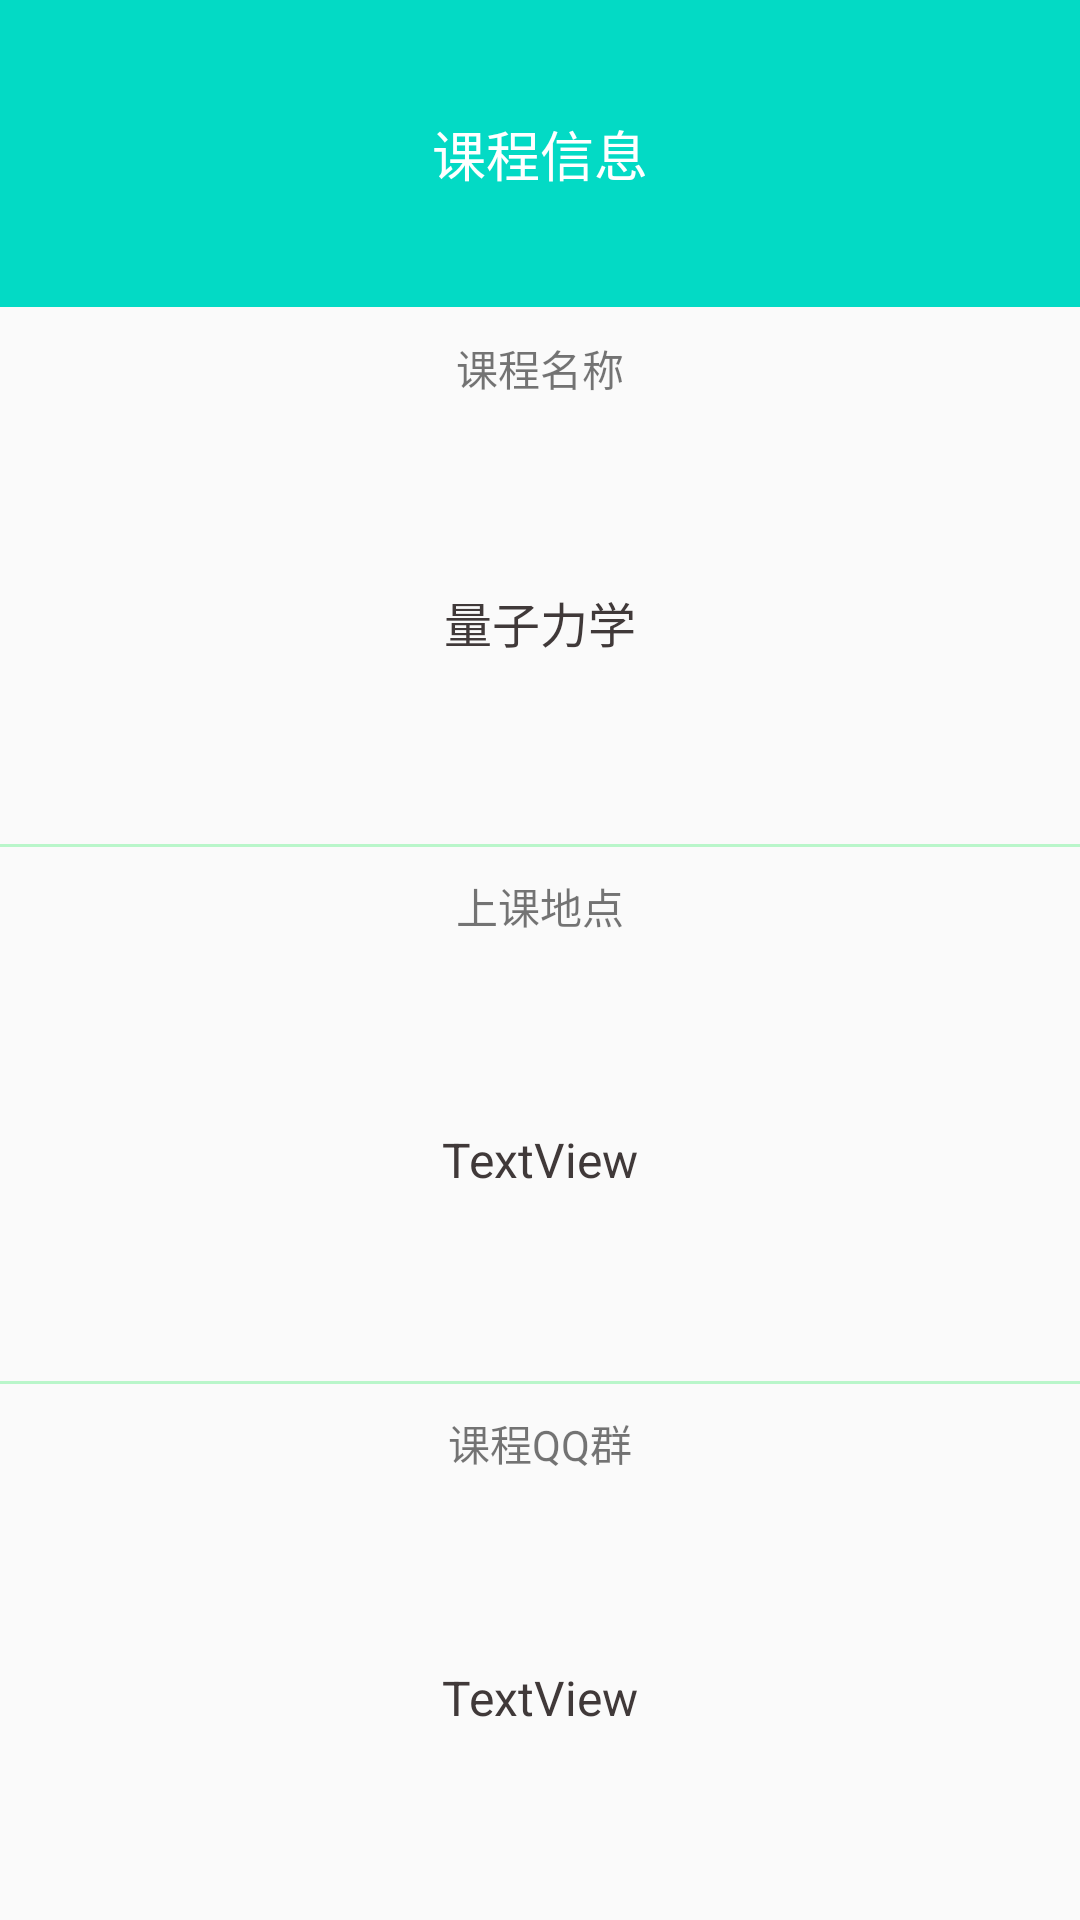

This screen was rendered from an Android layout file. Write that file and the resources it references.
<!-- AndroidManifest.xml: application theme AppTheme -->
<!-- res/layout/layout_course_info.xml -->
<?xml version="1.0" encoding="utf-8"?>
<androidx.constraintlayout.widget.ConstraintLayout xmlns:android="http://schemas.android.com/apk/res/android"
    xmlns:app="http://schemas.android.com/apk/res-auto"
    xmlns:tools="http://schemas.android.com/tools"
    android:layout_width="wrap_content"
    android:layout_height="match_parent">

    <androidx.constraintlayout.widget.Guideline
        android:id="@+id/guideline"
        android:layout_width="wrap_content"
        android:layout_height="wrap_content"
        android:orientation="horizontal"
        app:layout_constraintGuide_percent="0.16" />

    <TextView
        android:id="@+id/textView"
        android:layout_width="0dp"
        android:layout_height="0dp"
        android:background="@color/colorAccent"
        android:gravity="center"
        android:text="课程信息"
        android:textColor="@android:color/white"
        android:textSize="18sp"
        app:layout_constraintBottom_toTopOf="@+id/guideline"
        app:layout_constraintEnd_toEndOf="parent"
        app:layout_constraintStart_toStartOf="parent"
        app:layout_constraintTop_toTopOf="parent" />

    <androidx.constraintlayout.widget.Guideline
        android:id="@+id/guideline7"
        android:layout_width="wrap_content"
        android:layout_height="wrap_content"
        android:orientation="horizontal"
        app:layout_constraintGuide_percent="0.44" />

    <androidx.constraintlayout.widget.Guideline
        android:id="@+id/guideline8"
        android:layout_width="wrap_content"
        android:layout_height="wrap_content"
        android:orientation="horizontal"
        app:layout_constraintGuide_percent="0.72" />

    <TextView
        android:id="@+id/textView3"
        android:layout_width="0dp"
        android:layout_height="1dp"
        android:background="#B9F6CA"
        app:layout_constraintBottom_toTopOf="@+id/guideline7"
        app:layout_constraintEnd_toEndOf="parent"
        app:layout_constraintStart_toStartOf="parent"
        app:layout_constraintTop_toTopOf="@+id/guideline7" />

    <TextView
        android:id="@+id/textView4"
        android:layout_width="0dp"
        android:layout_height="1dp"
        android:background="#B9F6CA"
        app:layout_constraintBottom_toTopOf="@+id/guideline8"
        app:layout_constraintEnd_toEndOf="parent"
        app:layout_constraintHorizontal_bias="0.0"
        app:layout_constraintStart_toStartOf="parent"
        app:layout_constraintTop_toTopOf="@+id/guideline8"
        app:layout_constraintVertical_bias="1.0" />

    <TextView
        android:id="@+id/textView5"
        android:layout_width="wrap_content"
        android:layout_height="wrap_content"
        android:layout_marginTop="10dp"
        android:text="课程名称"
        app:layout_constraintEnd_toEndOf="parent"
        app:layout_constraintStart_toStartOf="parent"
        app:layout_constraintTop_toTopOf="@+id/guideline" />

    <TextView
        android:id="@+id/tv_course_name"
        android:layout_width="wrap_content"
        android:layout_height="wrap_content"
        android:layout_marginStart="10dp"
        android:layout_marginTop="4dp"
        android:layout_marginEnd="10dp"
        android:layout_marginBottom="4dp"
        android:text="量子力学"
        android:textColor="#403939"
        android:textSize="16sp"
        app:layout_constraintBottom_toTopOf="@+id/textView3"
        app:layout_constraintEnd_toEndOf="parent"
        app:layout_constraintStart_toStartOf="parent"
        app:layout_constraintTop_toBottomOf="@+id/textView5" />

    <TextView
        android:id="@+id/textView9"
        android:layout_width="wrap_content"
        android:layout_height="wrap_content"
        android:layout_marginTop="10dp"
        android:text="上课地点"
        app:layout_constraintEnd_toEndOf="parent"
        app:layout_constraintStart_toStartOf="parent"
        app:layout_constraintTop_toTopOf="@+id/guideline7" />

    <TextView
        android:id="@+id/tv_course_classroom"
        android:layout_width="wrap_content"
        android:layout_height="wrap_content"
        android:layout_marginStart="10dp"
        android:layout_marginTop="4dp"
        android:layout_marginEnd="10dp"
        android:layout_marginBottom="4dp"
        android:text="TextView"
        android:textColor="#403939"
        android:textSize="16sp"
        app:layout_constraintBottom_toTopOf="@+id/textView4"
        app:layout_constraintEnd_toEndOf="parent"
        app:layout_constraintStart_toStartOf="parent"
        app:layout_constraintTop_toBottomOf="@+id/textView9" />

    <TextView
        android:id="@+id/textView11"
        android:layout_width="wrap_content"
        android:layout_height="wrap_content"
        android:layout_marginTop="10dp"
        android:text="课程QQ群"
        app:layout_constraintEnd_toEndOf="parent"
        app:layout_constraintStart_toStartOf="parent"
        app:layout_constraintTop_toTopOf="@+id/guideline8" />

    <TextView
        android:id="@+id/tv_course_qqgroup"
        android:layout_width="wrap_content"
        android:layout_height="wrap_content"
        android:layout_marginStart="10dp"
        android:layout_marginTop="4dp"
        android:layout_marginEnd="10dp"
        android:layout_marginBottom="4dp"
        android:text="TextView"
        android:textColor="#403939"
        android:textSize="16sp"
        app:layout_constraintBottom_toBottomOf="parent"
        app:layout_constraintEnd_toEndOf="parent"
        app:layout_constraintStart_toStartOf="parent"
        app:layout_constraintTop_toBottomOf="@+id/textView11" />

</androidx.constraintlayout.widget.ConstraintLayout>
<!-- resources referenced by this layout -->
<resources>
  <color name="colorAccent">#03DAC5</color>
  <style name="AppTheme" parent="Theme.AppCompat.Light">
          
          <item name="colorPrimary">#7CF1E5</item>
          <item name="colorPrimaryDark">#82EEE3</item>
          <item name="colorAccent">#03DAC5</item>
      </style>
</resources>
